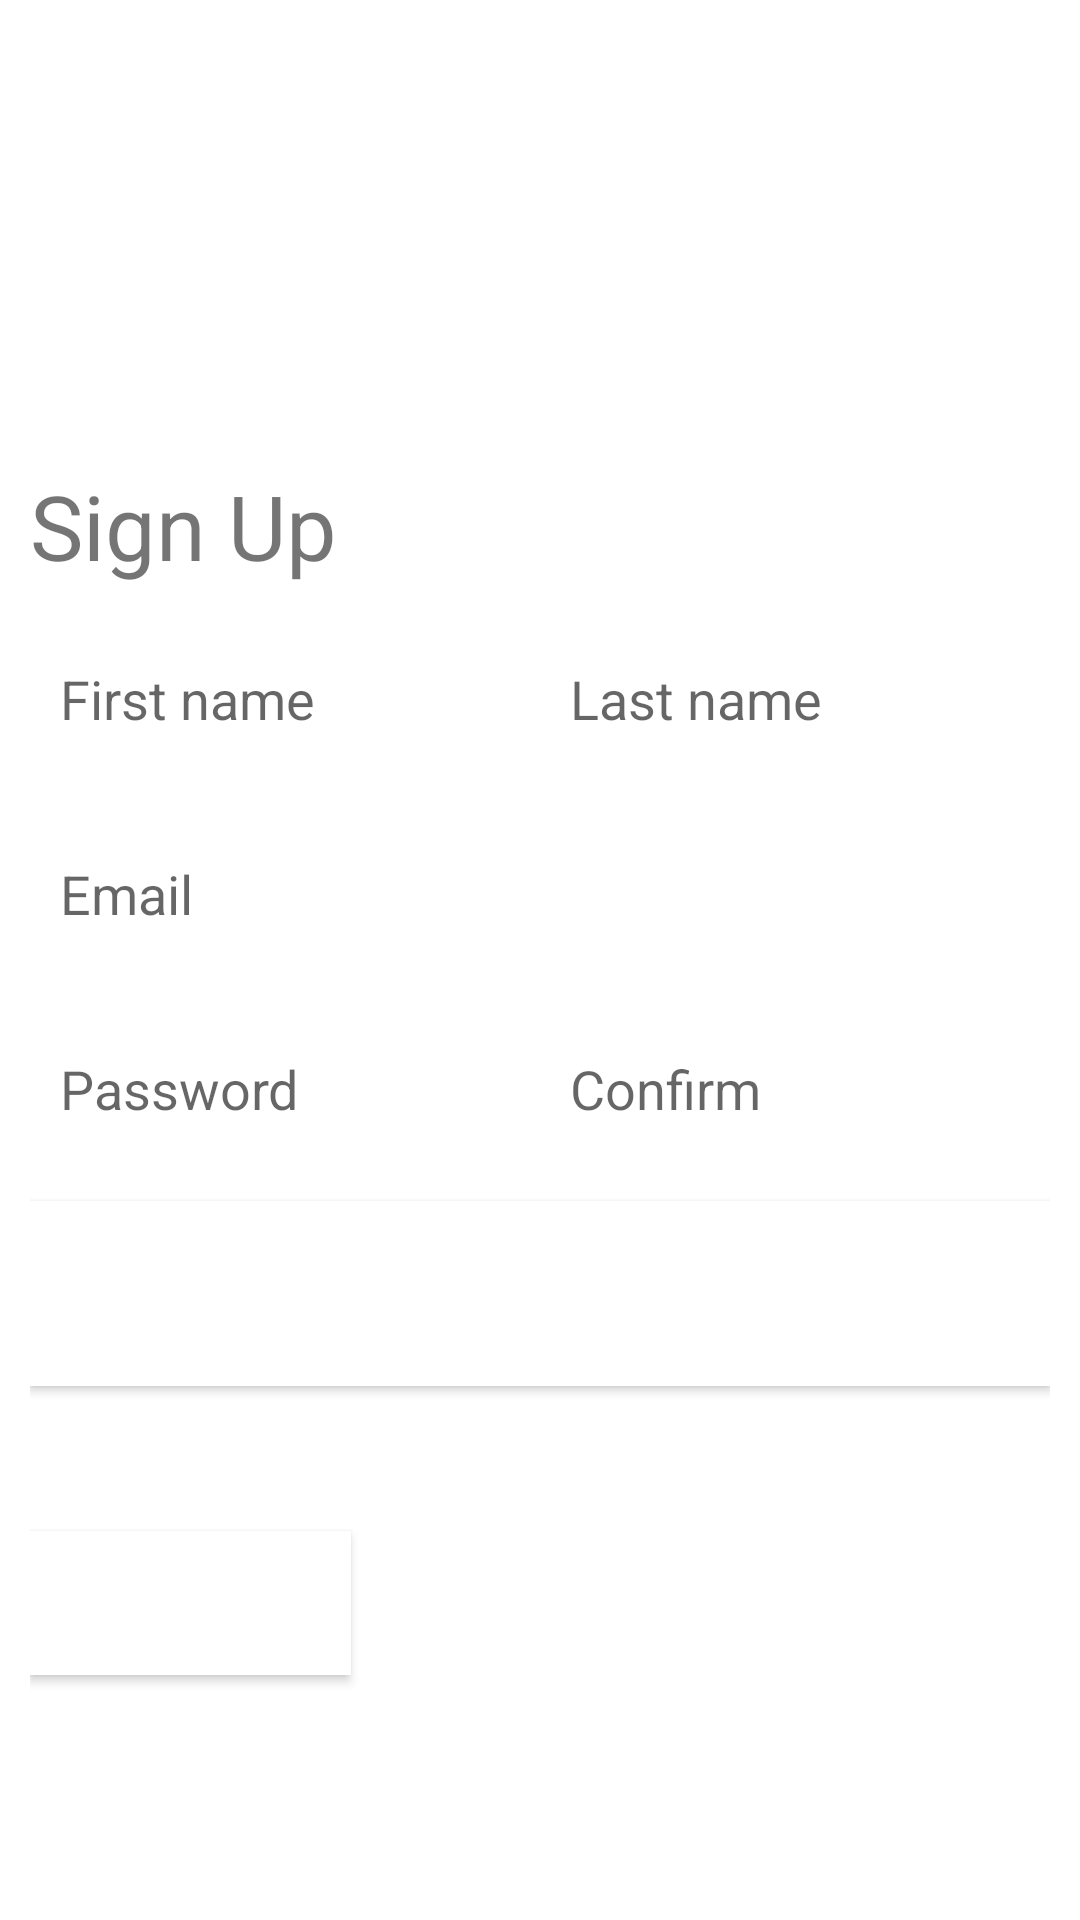

Android layout source for this screen:
<!-- AndroidManifest.xml: application theme Theme.PharmacieLast -->
<!-- res/layout/activity_sign_up.xml -->
<?xml version="1.0" encoding="utf-8"?>
<androidx.constraintlayout.widget.ConstraintLayout xmlns:android="http://schemas.android.com/apk/res/android"
    xmlns:app="http://schemas.android.com/apk/res-auto"
    xmlns:tools="http://schemas.android.com/tools"
    android:layout_width="match_parent"
    android:layout_height="match_parent"
    android:background="@color/white"
    android:padding="10dp"
    tools:context=".SignUpActivity">

    <ImageView
        android:id="@+id/imageView2"
        android:layout_width="227dp"
        android:layout_height="109dp"
        android:layout_marginTop="16dp"
        app:layout_constraintEnd_toEndOf="parent"
        app:layout_constraintHorizontal_bias="0.496"
        app:layout_constraintStart_toStartOf="parent"
        app:layout_constraintTop_toTopOf="parent"
        app:srcCompat="@color/white" />

    <TextView
        android:id="@+id/textView2"
        android:layout_width="match_parent"
        android:layout_height="wrap_content"
        android:layout_marginTop="20dp"
        android:text="Sign Up"

        android:textSize="30sp"
        app:layout_constraintTop_toBottomOf="@+id/imageView2"
        tools:layout_editor_absoluteX="206dp" />

    <LinearLayout
        android:id="@+id/linearLayout"
        android:layout_width="match_parent"
        android:layout_height="wrap_content"
        android:orientation="vertical"
        app:layout_constraintTop_toBottomOf="@+id/textView2"
        tools:layout_editor_absoluteX="10dp" >

        <LinearLayout
            android:layout_width="match_parent"
            android:layout_height="wrap_content"
            android:layout_marginTop="10dp"
            android:orientation="horizontal">

            <EditText
                android:id="@+id/first_name"
                android:layout_width="0dp"
                android:layout_weight="1"
                android:layout_height="55dp"
                android:paddingLeft="10dp"
                android:background="@color/white"
                android:hint="First name"/>

            <EditText
                android:id="@+id/last_name"
                android:layout_width="0dp"
                android:layout_weight="1"
                android:paddingLeft="10dp"
                android:background="@color/white"
                android:layout_height="55dp"
                android:hint="Last name"/>

        </LinearLayout>

        <EditText
            android:id="@+id/email"
            android:layout_width="match_parent"
            android:padding="10dp"
            android:layout_marginTop="10dp"
            android:background="@color/white"
            android:layout_height="55dp"
            android:hint="Email"/>

        <LinearLayout
            android:layout_width="match_parent"
            android:layout_height="wrap_content"
            android:layout_marginTop="10dp"
            android:orientation="horizontal">

            <EditText
                android:id="@+id/password"
                android:layout_width="0dp"
                android:layout_weight="1"
                android:layout_height="55dp"
                android:paddingLeft="10dp"
                android:inputType="textPassword"
                android:background="@color/white"
                android:hint="Password"/>

            <EditText
                android:id="@+id/confirm"
                android:layout_width="0dp"
                android:layout_weight="1"
                android:paddingLeft="10dp"
                android:inputType="textPassword"
                android:background="@color/white"
                android:layout_height="55dp"
                android:hint="Confirm"/>

        </LinearLayout>


        <Button
            android:id="@+id/sign_up_btn"
            android:layout_width="match_parent"
            android:layout_height="wrap_content"
            android:textSize="16sp"
            android:textColor="@color/white"
            android:padding="20dp"
            android:layout_marginTop="10dp"
            android:background="@color/white"
            android:textFontWeight="700"
            android:text="Sign Up" />

        <TextView
            android:layout_width="match_parent"
            android:layout_height="wrap_content"
            android:layout_marginTop="10dp"
            android:text="@string/go_to_sign_in"
            android:textColor="@color/white"
            android:textSize="18sp"
            android:onClick="goToSigInAct"
            />


    </LinearLayout>


    <Button
        android:id="@+id/button"
        android:layout_width="wrap_content"
        android:layout_height="wrap_content"
        android:background="@color/white"
        android:onClick="goToHome"
        android:padding="10dp"
        android:text="Back To Home"
        android:textColor="@color/white"
        android:textSize="12sp"
        app:layout_constraintBottom_toBottomOf="parent"
        app:layout_constraintEnd_toEndOf="parent"
        app:layout_constraintHorizontal_bias="0.0"
        app:layout_constraintStart_toStartOf="parent"
        app:layout_constraintTop_toBottomOf="@+id/linearLayout"
        app:layout_constraintVertical_bias="0.165" />


</androidx.constraintlayout.widget.ConstraintLayout>
<!-- resources referenced by this layout -->
<resources>
  <color name="white">#FFFFFFFF</color>
  <string name="go_to_sign_in">Already Have and account? Sign In</string>
  <style name="Theme.PharmacieLast" parent="Theme.MaterialComponents.DayNight.DarkActionBar">
          
          <item name="colorPrimary">@color/purple_500</item>
          <item name="colorPrimaryVariant">@color/purple_700</item>
          <item name="colorOnPrimary">@color/white</item>
          
          <item name="colorSecondary">@color/teal_200</item>
          <item name="colorSecondaryVariant">@color/teal_700</item>
          <item name="colorOnSecondary">@color/black</item>
          
          <item name="android:statusBarColor">?attr/colorPrimaryVariant</item>
          
      </style>
  <color name="purple_500">#009688</color>
  <color name="purple_700">#FF3700B3</color>
  <color name="teal_200">#FF03DAC5</color>
  <color name="teal_700">#FF018786</color>
  <color name="black">#FF000000</color>
</resources>
